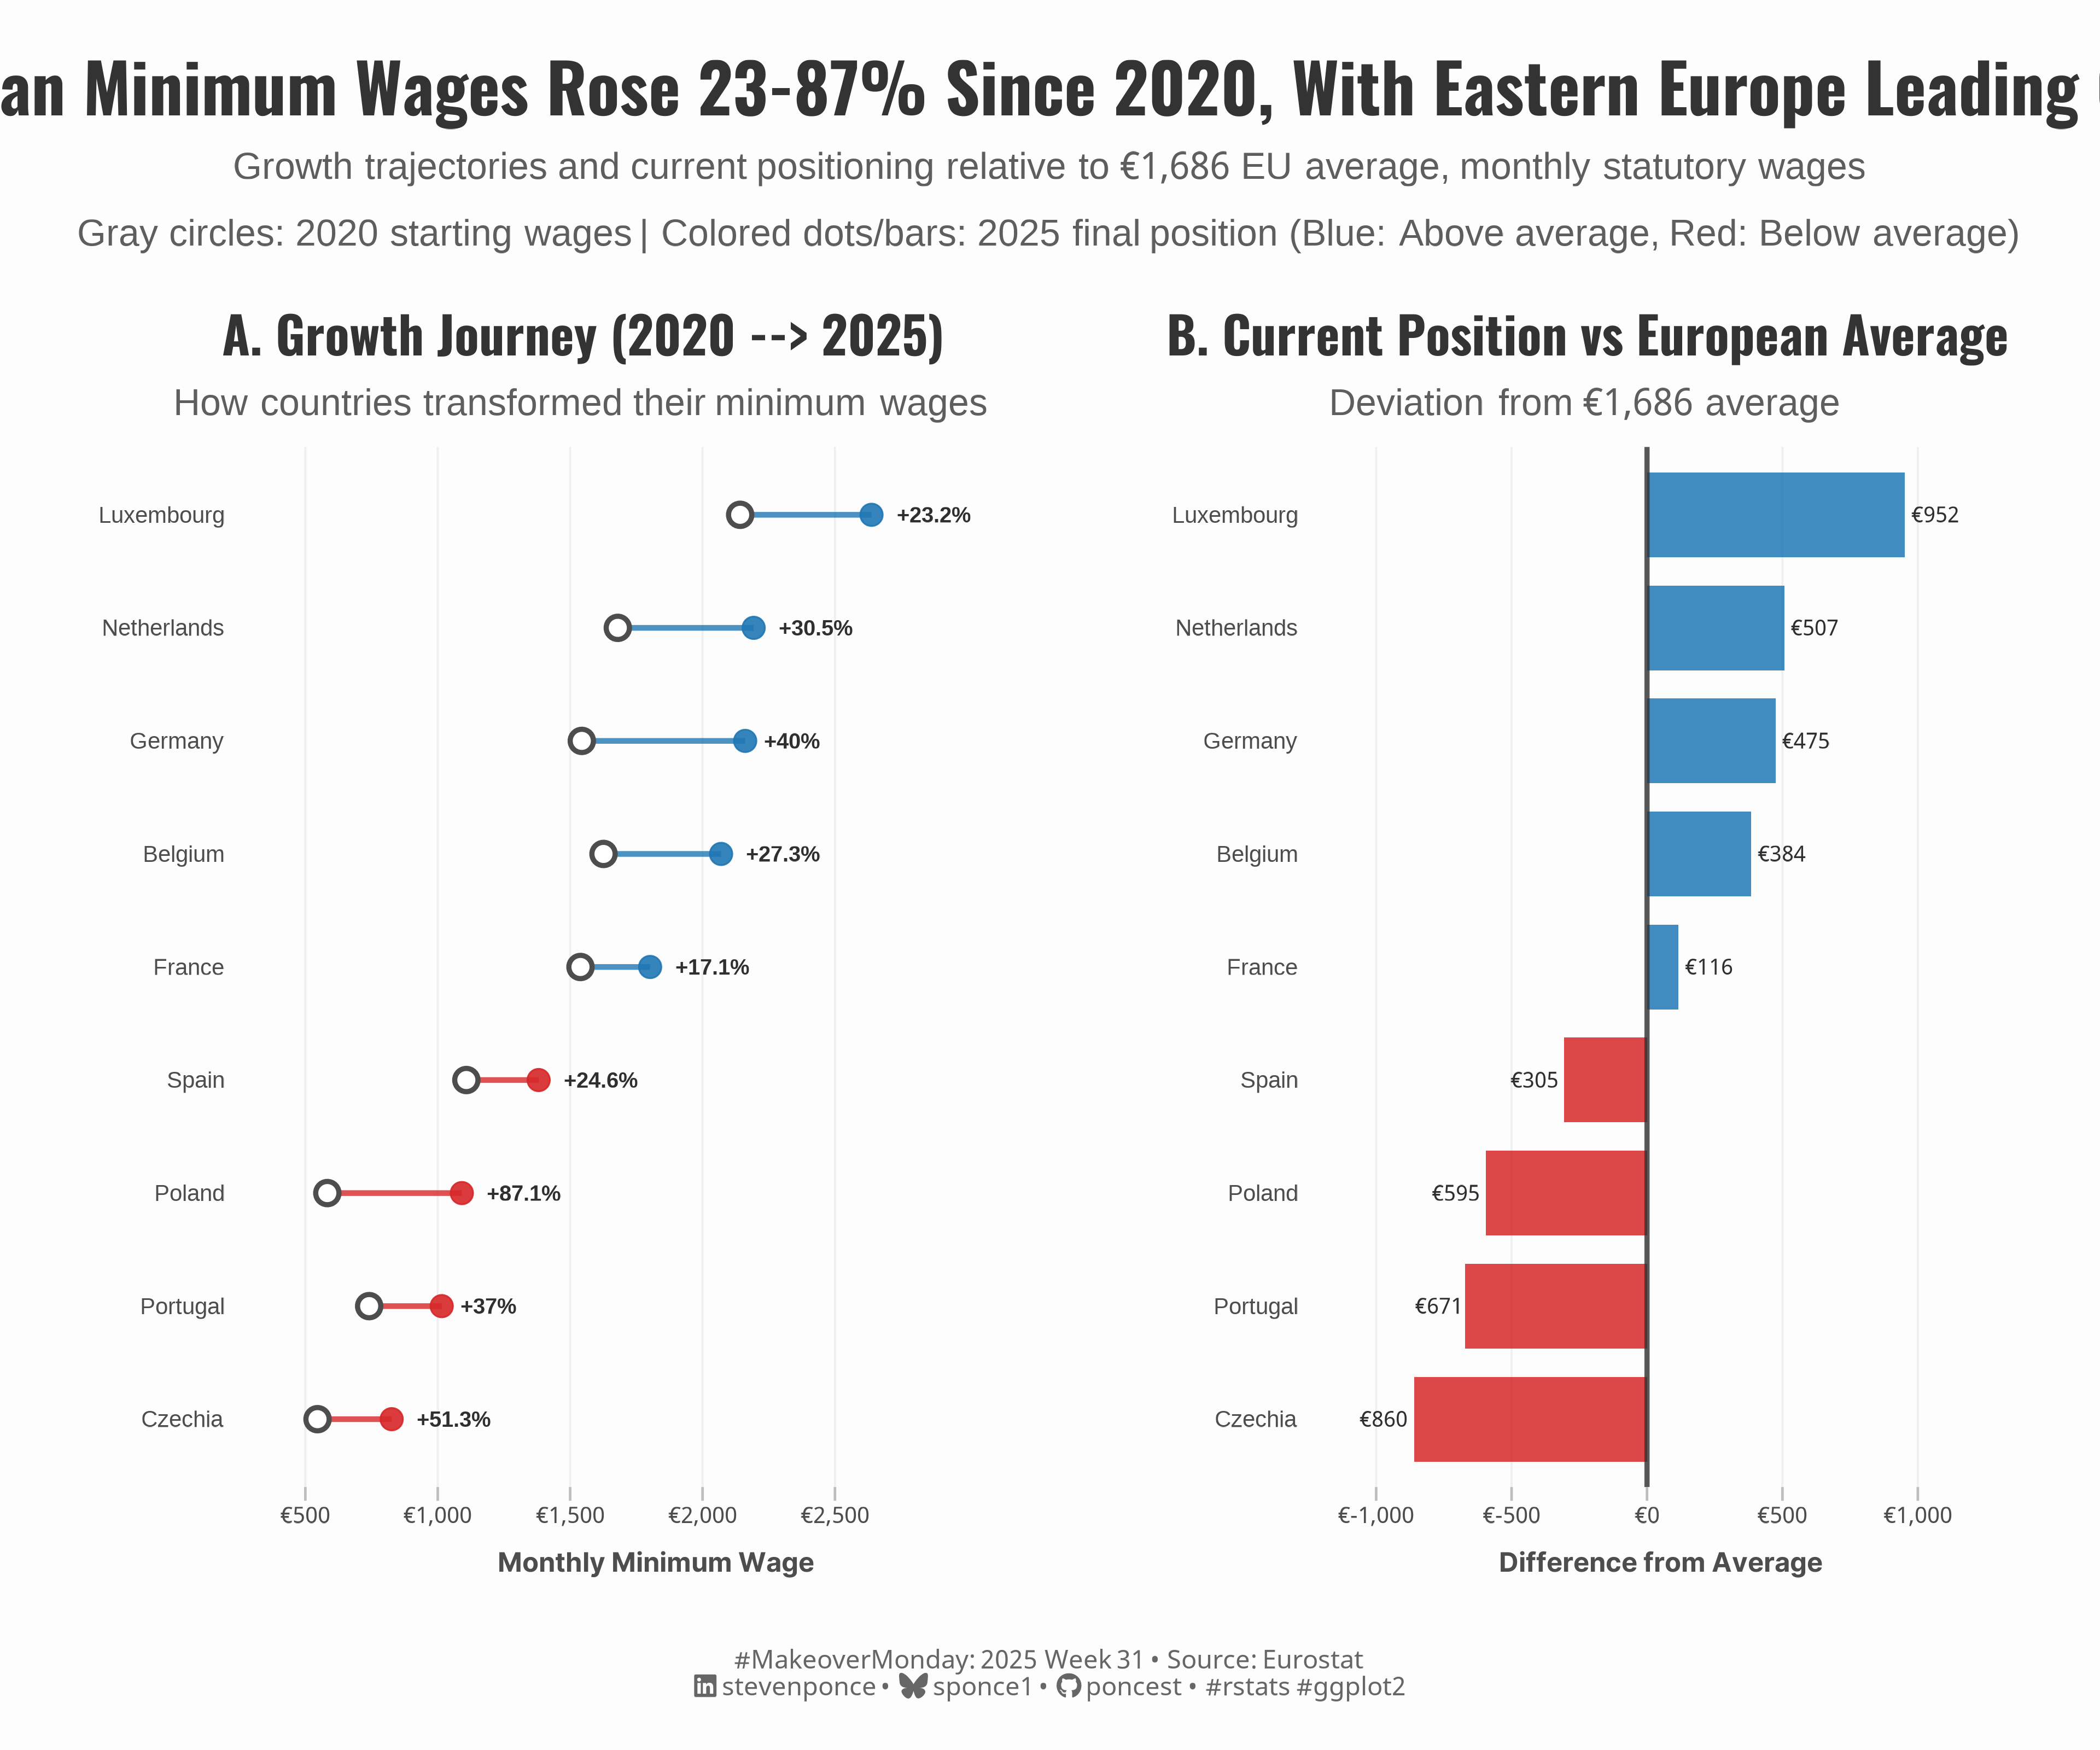

Write R code to recreate this figure.

## Challenge: #MakeoverMondnay 2025 week 31
## Data:      Wages Across Europe
## Author:    Steven Ponce
## Date:      2025-07-29

## Article
# https://www.datawrapper.de/blog/low-wages-europe

## Data
# https://data.world/makeovermonday/2025-week-31-wages-across-europe

## 1. LOAD PACKAGES & SETUP ----
if (!require("pacman")) install.packages("pacman")
pacman::p_load(
  tidyverse,      # Easily Install and Load the 'Tidyverse'
  ggtext,         # Improved Text Rendering Support for 'ggplot2'
  showtext,       # Using Fonts More Easily in R Graphs
  scales,         # Scale Functions for Visualization
  glue,           # Interpreted String Literals
  patchwork       # The Composer of Plots
)

### |- figure size ----
camcorder::gg_record(
  dir    = here::here("temp_plots"),
  device = "png",
  width  = 12,
  height = 10,
  units  = "in",
  dpi    = 320
)

# Source utility functions
source(here::here("R/utils/fonts.R"))
source(here::here("R/utils/social_icons.R"))
source(here::here("R/themes/base_theme.R"))


## 2. READ IN THE DATA ----
eu_wages <- read_csv("data/2025/wages.csv") |>
  janitor::clean_names()


## 3. EXAMINING THE DATA ----
glimpse(eu_wages)
skimr::skim(eu_wages)


## 4. TIDYDATA ----
# Custom euro formatting function
format_euro <- function(x) {
  paste0("€", scales::comma(x, accuracy = 1))
}

# Data tidying
eu_wages_long <- eu_wages |>
  mutate(date = dmy(date)) |>
  pivot_longer(
    cols = -date, 
    names_to = "country",
    values_to = "wage"
  ) |>
  mutate(
    country = str_to_title(country),
    year = year(date),
    wage_euros = wage,
    wage_thousands = wage / 1000
  ) |>
  arrange(country, date)

# Calculate additional metrics
eu_wages_summary <- eu_wages_long |>
  group_by(country) |>
  summarise(
    start_wage = first(wage_euros),
    end_wage = last(wage_euros),
    total_change = end_wage - start_wage,
    pct_change = (end_wage - start_wage) / start_wage * 100,
    avg_wage = mean(wage_euros),
    .groups = "drop"
  ) |>
  arrange(desc(end_wage))

# Calculate average 
current_avg <- mean(eu_wages_summary$end_wage)

# Dumbell data
dumbell_data <- eu_wages_summary |>
  mutate(
    country = fct_reorder(country, end_wage),
    above_avg = end_wage > current_avg
  )

# Diverging data
diverging_chart_data <- eu_wages_summary |>
  mutate(
    diff_from_avg = end_wage - current_avg,
    country = fct_reorder(country, diff_from_avg),
    above_avg = diff_from_avg > 0
  )


# 5. VISUALIZATION ----

### |-  plot aesthetics ----
# Get base colors with custom palette
colors <- get_theme_colors(palette = list(
  above_avg = "#1f77b4", 
  below_avg = "#d62728", 
  start_point = "#ff7f0e", 
  end_point = "#2ca02c", 
  connection = "#7f7f7f", 
  text_dark = "#2f2f2f", 
  text_light = "#666666"
))

### |-  titles and caption ----
title_text <- str_glue("European Minimum Wages Rose 23-87% Since 2020, With Eastern Europe Leading Growth")

subtitle_text <- str_glue(
  "Growth trajectories and current positioning relative to €1,686 EU average, monthly statutory wages<br><br>",
  "Gray circles: 2020 starting wages | Colored dots/bars: 2025 final position (Blue: Above average, Red: Below average)"
)

# Create caption
caption_text <- create_social_caption(
  mm_year = 2025,
  mm_week = 31,
  source_text = "Eurostat"
)

### |-  fonts ----
setup_fonts()
fonts <- get_font_families()

### |-  plot theme ----

# Start with base theme
base_theme <- create_base_theme(colors)

# Add weekly-specific theme elements
weekly_theme <- extend_weekly_theme(
  base_theme,
  theme(
    plot.title = element_text(
      size = rel(1.2), family = fonts$title, face = "bold",
      color = colors$title, lineheight = 1.1, hjust = 0.5,
      margin = margin(t = 5, b = 10)
    ),
    plot.subtitle = element_text(
      size = rel(0.9), hjust = 0.5, family = fonts$subtitle,
      color = alpha(colors$subtitle, 0.9), lineheight = 0.9,
      margin = margin(t = 5, b = 20)
    ),

    # Legend formatting
    legend.position = "plot",
    legend.box.margin = margin(b = 10),
    legend.margin = margin(b = 5),
    legend.title = element_text(face = "bold"),

    # Axis formatting
    axis.ticks.y = element_blank(),
    axis.ticks.x = element_line(color = "gray", linewidth = 0.5),
    axis.ticks.length = unit(0.2, "cm"),
    axis.title.x = element_text(
      face = "bold", size = rel(0.85),
      margin = margin(t = 10)
    ),
    axis.title.y = element_text(
      face = "bold", size = rel(0.85),
      margin = margin(r = 10)
    ),
    axis.text.x = element_text(
      size = rel(0.85), family = fonts$subtitle,
      color = colors$text
    ),
    axis.text.y = element_text(
      size = rel(0.85), family = fonts$subtitle,
      color = colors$text
    ),

    # Grid lines
    panel.grid.major = element_line(color = "#ecf0f1", linewidth = 0.4),
    panel.grid.minor = element_blank(),

    # Margin
    plot.margin = margin(20, 20, 20, 20)
  )
)

# Set theme
theme_set(weekly_theme)

### |-  Plot 1  Dumbbell Chart (The Journey) ----
p1 <- dumbell_data |> 
  ggplot(aes(y = country)) +
  # Geoms
  geom_segment(aes(x = start_wage, xend = end_wage, 
                   color = above_avg), 
               linewidth = 1.1, alpha = 0.8) +
  geom_point(aes(x = start_wage), 
             color = "gray30", fill = "white",
             size = 3.5, shape = 21, stroke = 1.5) +
  geom_point(aes(x = end_wage, color = above_avg), 
             size = 4, alpha = 0.9) +
  geom_text(aes(x = end_wage,
                label = paste0("+", round(pct_change, 1), "%")),
            hjust = -0.35, size = 3.2, fontface = "bold", 
            color = colors$palette$text_dark) +
  # Scales
  scale_color_manual(
    values = c("TRUE" = colors$palette$above_avg, 
               "FALSE" = colors$palette$below_avg),
    guide = "none"
  ) +
  scale_x_continuous(
    labels = format_euro,
    expand = expansion(mult = c(0.1, 0.25)),
    limits = c(500, 2800),
    breaks = seq(500, 2500, 500)
  ) +
  # Labs
  labs(
    title = "A. Growth Journey (2020 --> 2025)",
    subtitle = "How countries transformed their minimum wages",
    x = "Monthly Minimum Wage",
    y = NULL
  ) +
  # Theme
  theme(
    plot.title = element_text(
      size = rel(1.5),
      family = fonts$title,
      face = "bold",
      hjust = 0.5,
      color = colors$title,
      lineheight = 1.1,
      margin = margin(t = 5, b = 5)
    ),
    plot.subtitle = element_markdown(
      size = rel(1.1),
      hjust = 0.5,
      family = fonts$subtitle,
      color = alpha(colors$subtitle, 0.9),
      lineheight = 0.9,
      margin = margin(t = 5, b = 10)
    ),
    panel.grid.major.y = element_blank(),
    panel.grid.minor = element_blank(),
  )

### |-  Plot 2 Diverging Bar Chart (Current Position) ----
p2 <- diverging_chart_data |> 
  ggplot(aes(x = country, y = diff_from_avg, fill = above_avg)) +
  # Geoms
  geom_col(width = 0.75, alpha = 0.85) +
  geom_hline(yintercept = 0, color = colors$palette$text_dark, 
             size = 1, alpha = 0.8) +
  geom_text(
    aes(label = format_euro(abs(diff_from_avg)),
        hjust = ifelse(diff_from_avg > 0, -0.15, 1.15)),
    size = 3.2, fontface = "bold", 
    color = colors$palette$text_dark
  ) +
  # Scales
  scale_fill_manual(
    values = c("TRUE" = colors$palette$above_avg, 
               "FALSE" = colors$palette$below_avg),
    labels = c("Below Average", "Above Average"),
    name = NULL
  ) +
  scale_y_continuous(
    labels = format_euro,
    breaks = scales::pretty_breaks(n = 6),
    limits = c(-1100, 1200)
  ) +
  coord_flip() +
  # Labs
  labs(
    title = "B. Current Position vs European Average",
    subtitle = paste0("Deviation from ", format_euro(round(current_avg)), " average"),
    x = NULL,
    y = "Difference from Average"
  ) +
  # Theme
  theme(
    plot.title = element_text(
      size = rel(1.5),
      family = fonts$title,
      face = "bold",
      hjust = 0.5,
      color = colors$title,
      lineheight = 1.1,
      margin = margin(t = 5, b = 5)
    ),
    plot.subtitle = element_markdown(
      size = rel(1.1),
      hjust = 0.5,
      family = fonts$subtitle,
      color = alpha(colors$subtitle, 0.9),
      lineheight = 0.9,
      margin = margin(t = 5, b = 10)
    ),
    panel.grid.major.y = element_blank(),
    panel.grid.minor = element_blank(),
  )

### |-  combined plot ----
# Create an invisible spacer plot
spacer <- ggplot() + 
  theme_void() +
  theme(plot.margin = margin(0, 0, 0, 0))

combined_plots <- (p1 + spacer + p2) +
  plot_layout(
    widths = c(1.2, 0.01, 1)
  )

combined_plots +
  plot_annotation(
    title = title_text,
    subtitle = subtitle_text,
    caption = caption_text,
    theme = theme(
      plot.title = element_text(
        size = rel(2),
        family = fonts$title,
        face = "bold",
        hjust = 0.5,
        color = colors$title,
        lineheight = 1.1,
        margin = margin(t = 5, b = 5)
      ),
      plot.subtitle = element_markdown(
        size = rel(1.1),
        hjust = 0.5,
        family = fonts$subtitle,
        color = alpha(colors$subtitle, 0.9),
        lineheight = 0.9,
        margin = margin(t = 5, b = 0)
      ),
      plot.caption = element_markdown(
        size = rel(0.75),
        family = fonts$caption,
        color = colors$caption,
        hjust = 0.5,
        margin = margin(t = 10)
      )
    )
  )


# 6. SESSION INFO ----
sessioninfo::session_info(include_base = TRUE)

# ─ Session info ────────────────────────────────
# setting  value
# version  R version 4.4.1 (2024-06-14 ucrt)
# os       Windows 11 x64 (build 22631)
# system   x86_64, mingw32
# ui       RStudio
# language (EN)
# collate  English_United States.utf8
# ctype    English_United States.utf8
# tz       America/La_Paz
# date     2025-07-29
# rstudio  2025.05.1+513 Mariposa Orchid (desktop)
# pandoc   NA
# 
# ─ Packages ────────────────────────────────────
# ! package     * version  date (UTC) lib source
# V base        * 4.4.1    2024-04-24 [2] local (on disk 4.4.0)
# base64enc     0.1-3    2015-07-28 [1] RSPM (R 4.4.0)
# bit           4.5.0.1  2024-12-03 [1] RSPM (R 4.4.0)
# bit64         4.6.0-1  2025-01-16 [1] RSPM (R 4.4.0)
# camcorder     0.1.0    2022-10-03 [1] RSPM (R 4.4.0)
# cli           3.6.3    2024-06-21 [1] RSPM (R 4.4.0)
# colorspace    2.1-1    2024-07-26 [1] RSPM (R 4.4.0)
# commonmark    1.9.2    2024-10-04 [1] RSPM (R 4.4.0)
# P compiler      4.4.0    2024-04-24 [?] local
# crayon        1.5.3    2024-06-20 [1] RSPM (R 4.4.0)
# curl          6.2.0    2025-01-23 [1] RSPM (R 4.4.0)
# P datasets    * 4.4.0    2024-04-24 [?] local
# digest        0.6.37   2024-08-19 [1] RSPM (R 4.4.0)
# dplyr       * 1.1.4    2023-11-17 [1] RSPM (R 4.4.0)
# evaluate      1.0.3    2025-01-10 [1] RSPM (R 4.4.0)
# farver        2.1.2    2024-05-13 [1] RSPM (R 4.4.0)
# fastmap       1.2.0    2024-05-15 [1] RSPM (R 4.4.0)
# forcats     * 1.0.0    2023-01-29 [1] RSPM (R 4.4.0)
# generics      0.1.3    2022-07-05 [1] RSPM (R 4.4.0)
# ggplot2     * 3.5.1    2024-04-23 [1] RSPM (R 4.4.0)
# ggtext      * 0.1.2    2022-09-16 [1] RSPM (R 4.4.0)
# gifski        1.32.0-1 2024-10-13 [1] RSPM (R 4.4.1)
# glue        * 1.8.0    2024-09-30 [1] RSPM (R 4.4.0)
# P graphics    * 4.4.0    2024-04-24 [?] local
# P grDevices   * 4.4.0    2024-04-24 [?] local
# P grid          4.4.0    2024-04-24 [?] local
# gridtext      0.1.5    2022-09-16 [1] RSPM (R 4.4.0)
# gtable        0.3.6    2024-10-25 [1] RSPM (R 4.4.0)
# here        * 1.0.1    2020-12-13 [1] RSPM (R 4.4.0)
# hms           1.1.3    2023-03-21 [1] RSPM (R 4.4.0)
# htmltools     0.5.8.1  2024-04-04 [1] RSPM (R 4.4.0)
# janitor       2.2.1    2024-12-22 [1] RSPM (R 4.4.0)
# jsonlite      1.8.9    2024-09-20 [1] RSPM (R 4.4.0)
# knitr         1.49     2024-11-08 [1] RSPM (R 4.4.0)
# lifecycle     1.0.4    2023-11-07 [1] RSPM (R 4.4.0)
# lubridate   * 1.9.4    2024-12-08 [1] RSPM (R 4.4.0)
# magick        2.8.5    2024-09-20 [1] RSPM (R 4.4.0)
# magrittr      2.0.3    2022-03-30 [1] RSPM (R 4.4.0)
# markdown      1.13     2024-06-04 [1] RSPM (R 4.4.0)
# P methods     * 4.4.0    2024-04-24 [?] local
# munsell       0.5.1    2024-04-01 [1] RSPM (R 4.4.0)
# P pacman      * 0.5.1    2019-03-11 [?] RSPM (R 4.4.0)
# P parallel      4.4.0    2024-04-24 [?] local
# patchwork   * 1.3.0    2024-09-16 [1] RSPM (R 4.4.0)
# pillar        1.10.1   2025-01-07 [1] RSPM (R 4.4.0)
# pkgconfig     2.0.3    2019-09-22 [1] RSPM (R 4.4.0)
# purrr       * 1.0.2    2023-08-10 [1] RSPM (R 4.4.0)
# R6            2.5.1    2021-08-19 [1] RSPM (R 4.4.0)
# ragg          1.3.3    2024-09-11 [1] RSPM (R 4.4.0)
# Rcpp          1.0.14   2025-01-12 [1] RSPM (R 4.4.0)
# readr       * 2.1.5    2024-01-10 [1] RSPM (R 4.4.0)
# renv          1.0.3    2023-09-19 [1] CRAN (R 4.4.0)
# repr          1.1.7    2024-03-22 [1] RSPM (R 4.4.0)
# rlang         1.1.5    2025-01-17 [1] RSPM (R 4.4.0)
# rprojroot     2.0.4    2023-11-05 [1] RSPM (R 4.4.0)
# rstudioapi    0.17.1   2024-10-22 [1] RSPM (R 4.4.0)
# rsvg          2.6.1    2024-09-20 [1] RSPM (R 4.4.0)
# scales      * 1.3.0    2023-11-28 [1] RSPM (R 4.4.0)
# P sessioninfo   1.2.2    2021-12-06 [?] RSPM (R 4.4.0)
# showtext    * 0.9-7    2024-03-02 [1] RSPM (R 4.4.0)
# showtextdb  * 3.0      2020-06-04 [1] RSPM (R 4.4.0)
# skimr         2.1.5    2022-12-23 [1] RSPM (R 4.4.0)
# snakecase     0.11.1   2023-08-27 [1] RSPM (R 4.4.0)
# P stats       * 4.4.0    2024-04-24 [?] local
# stringi       1.8.4    2024-05-06 [1] RSPM (R 4.4.0)
# stringr     * 1.5.1    2023-11-14 [1] RSPM (R 4.4.0)
# svglite       2.1.3    2023-12-08 [1] RSPM (R 4.4.0)
# sysfonts    * 0.8.9    2024-03-02 [1] RSPM (R 4.4.0)
# systemfonts   1.2.1    2025-01-20 [1] RSPM (R 4.4.0)
# textshaping   1.0.0    2025-01-20 [1] RSPM (R 4.4.0)
# tibble      * 3.2.1    2023-03-20 [1] RSPM (R 4.4.0)
# tidyr       * 1.3.1    2024-01-24 [1] RSPM (R 4.4.0)
# tidyselect    1.2.1    2024-03-11 [1] RSPM (R 4.4.0)
# tidyverse   * 2.0.0    2023-02-22 [1] RSPM (R 4.4.0)
# timechange    0.3.0    2024-01-18 [1] RSPM (R 4.4.0)
# P tools         4.4.0    2024-04-24 [?] local
# tzdb          0.4.0    2023-05-12 [1] RSPM (R 4.4.0)
# utf8          1.2.4    2023-10-22 [1] RSPM (R 4.4.0)
# P utils       * 4.4.0    2024-04-24 [?] local
# vctrs         0.6.5    2023-12-01 [1] RSPM (R 4.4.0)
# vroom         1.6.5    2023-12-05 [1] RSPM (R 4.4.0)
# withr         3.0.2    2024-10-28 [1] RSPM (R 4.4.0)
# xfun          0.50     2025-01-07 [1] RSPM (R 4.4.0)
# xml2          1.3.6    2023-12-04 [1] RSPM (R 4.4.0)
# 
# V ── Loaded and on-disk version mismatch.
# P ── Loaded and on-disk path mismatch.
# 
# ───────────────────────────────────────────────
# > 
